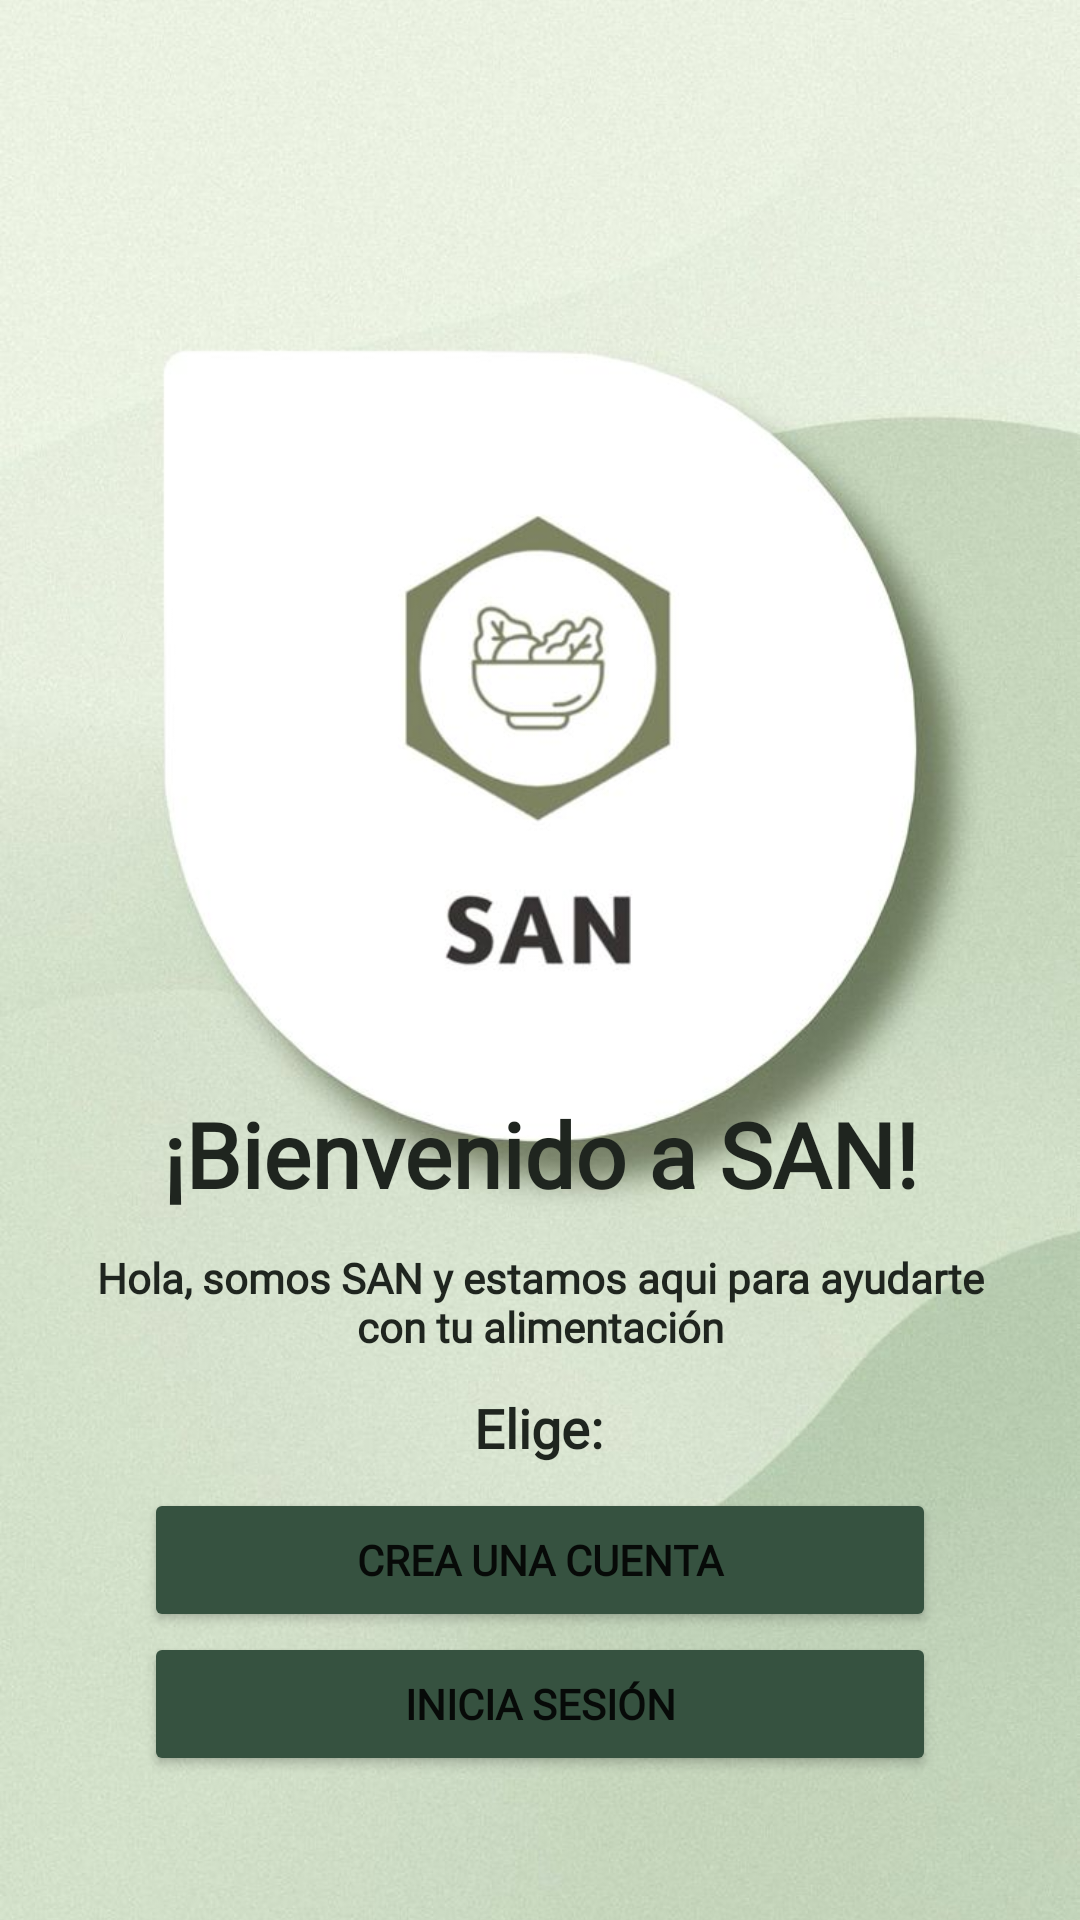

This screen was rendered from an Android layout file. Write that file and the resources it references.
<!-- AndroidManifest.xml: application theme Theme.San -->
<!-- res/layout/activity_main.xml -->
<?xml version="1.0" encoding="utf-8"?>
<androidx.constraintlayout.widget.ConstraintLayout
    xmlns:android="http://schemas.android.com/apk/res/android"
    xmlns:app="http://schemas.android.com/apk/res-auto"
    android:layout_width="match_parent"
    android:layout_height="match_parent">

    

    

    <ImageView
        android:id="@+id/backgroundImage"
        android:layout_width="match_parent"
        android:layout_height="match_parent"
        android:contentDescription="Fondo de pantalla"
        android:scaleType="centerCrop"
        android:src="@drawable/fondo_san"
        app:layout_constraintBottom_toBottomOf="parent"
        app:layout_constraintEnd_toEndOf="parent"
        app:layout_constraintHorizontal_bias="0.0"
        app:layout_constraintStart_toStartOf="parent"
        app:layout_constraintTop_toTopOf="parent"
        app:layout_constraintVertical_bias="0.0" />

    <TextView
        android:id="@+id/miTexto"
        android:layout_width="0dp"
        android:layout_height="wrap_content"
        android:layout_marginStart="24dp"
        android:layout_marginEnd="24dp"
        android:fontFamily="@font/quicksand"
        android:text="¡Bienvenido a SAN!"
        android:textAlignment="center"
        android:textColor="#1f251f"
        android:textSize="30sp"
        android:textStyle="bold"
        app:layout_constraintBottom_toTopOf="@+id/textView2"
        app:layout_constraintEnd_toEndOf="parent"
        app:layout_constraintHorizontal_bias="0.0"
        app:layout_constraintStart_toStartOf="parent"
        app:layout_constraintTop_toTopOf="parent"
        app:layout_constraintVertical_bias="0.969"
        app:layout_constraintVertical_chainStyle="packed" />

    <TextView
        android:id="@+id/textView2"
        android:layout_width="0dp"
        android:layout_height="wrap_content"
        android:layout_marginStart="24dp"
        android:layout_marginEnd="24dp"
        android:layout_marginBottom="12dp"
        android:fontFamily="@font/quicksand"
        android:text="Hola, somos SAN y estamos aqui para ayudarte con tu alimentación"
        android:textAlignment="center"
        android:textColor="#1f251f"
        android:textStyle="bold"
        app:layout_constraintBottom_toTopOf="@+id/textView3"
        app:layout_constraintEnd_toEndOf="parent"
        app:layout_constraintHorizontal_bias="0.0"
        app:layout_constraintStart_toStartOf="parent" />

    <TextView
        android:id="@+id/textView3"
        android:layout_width="wrap_content"
        android:layout_height="wrap_content"
        android:layout_marginBottom="8dp"
        android:fontFamily="@font/quicksand"
        android:text="Elige:"
        android:textAlignment="center"
        android:textColor="#1f251f"
        android:textSize="18sp"
        android:textStyle="bold"
        app:layout_constraintBottom_toTopOf="@+id/btnregister"
        app:layout_constraintEnd_toEndOf="parent"
        app:layout_constraintHorizontal_bias="0.498"
        app:layout_constraintStart_toStartOf="parent" />

    <Button
        android:id="@+id/btnregister"
        android:layout_width="0dp"
        android:layout_height="wrap_content"
        android:layout_marginStart="48dp"
        android:layout_marginTop="32dp"
        android:layout_marginEnd="48dp"
        android:backgroundTint="#365240"
        android:fontFamily="@font/quicksand"
        android:text="Crea una cuenta"
        android:textStyle="bold"
        app:layout_constraintBottom_toTopOf="@+id/btnlogin"
        app:layout_constraintEnd_toEndOf="parent"
        app:layout_constraintStart_toStartOf="parent" />

    <Button
        android:id="@+id/btnlogin"
        android:layout_width="0dp"
        android:layout_height="wrap_content"
        android:layout_marginStart="48dp"
        android:layout_marginTop="16dp"
        android:layout_marginEnd="48dp"
        android:layout_marginBottom="48dp"
        android:backgroundTint="#365240"
        android:fontFamily="@font/quicksand"
        android:text="Inicia sesión"
        android:textStyle="bold"
        app:layout_constraintBottom_toBottomOf="parent"
        app:layout_constraintEnd_toEndOf="parent"
        app:layout_constraintStart_toStartOf="parent" />

</androidx.constraintlayout.widget.ConstraintLayout>
<!-- resources referenced by this layout -->
<resources>
  <!-- drawable fondo_san: jpg bitmap (drawable, 88945 bytes) -->
  <style name="Theme.San" parent="Theme.MaterialComponents.DayNight.NoActionBar">
          
          <item name="colorPrimary">@color/purple_500</item>
          <item name="colorPrimaryVariant">@color/purple_700</item>
          <item name="colorOnPrimary">@color/white</item>
          
          <item name="colorSecondary">@color/teal_200</item>
          <item name="colorSecondaryVariant">@color/teal_700</item>
          <item name="colorOnSecondary">@color/black</item>
          
          <item name="android:statusBarColor">?attr/colorPrimaryVariant</item>
          
          <item name="android:navigationBarColor">@android:color/transparent</item>
          <item name="android:windowTranslucentNavigation">true</item>
      </style>
  <color name="purple_500">#FF6200EE</color>
  <color name="purple_700">#FF3700B3</color>
  <color name="white">#FFFFFFFF</color>
  <color name="teal_200">#FF03DAC5</color>
  <color name="teal_700">#FF018786</color>
  <color name="black">#FF000000</color>
</resources>
